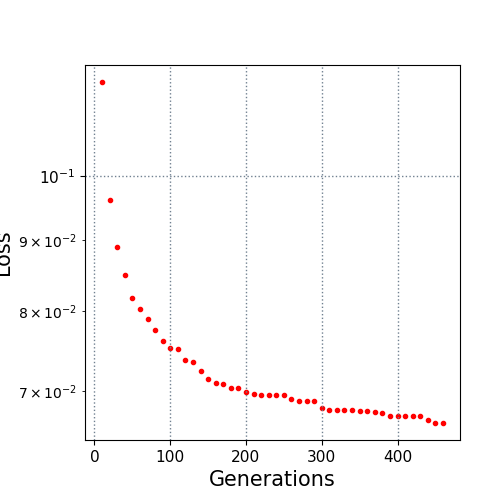

Data behind this chart, as committed beside it:
10.0, 0.116997
20.0, 0.09609
30.0, 0.08889
40.0, 0.08492
50.0, 0.08174
60.0, 0.08024
70.0, 0.07887
80.0, 0.07748
90.0, 0.07605
100.0, 0.07525
110.0, 0.07511
120.0, 0.07375
130.0, 0.07344
140.0, 0.07233
150.0, 0.07146
160.0, 0.07092
170.0, 0.07083
180.0, 0.07035
190.0, 0.07035
200.0, 0.06983
210.0, 0.06965
220.0, 0.06956
230.0, 0.06956
240.0, 0.06954
250.0, 0.06954
260.0, 0.06908
270.0, 0.06886
280.0, 0.06886
290.0, 0.06886
300.0, 0.06802
310.0, 0.06778
320.0, 0.06778
330.0, 0.06778
340.0, 0.06778
350.0, 0.06776
360.0, 0.06776
370.0, 0.06764
380.0, 0.06744
390.0, 0.06712
400.0, 0.06712
410.0, 0.0671
420.0, 0.0671
430.0, 0.0671
440.0, 0.06666
450.0, 0.0664
460.0, 0.06638
